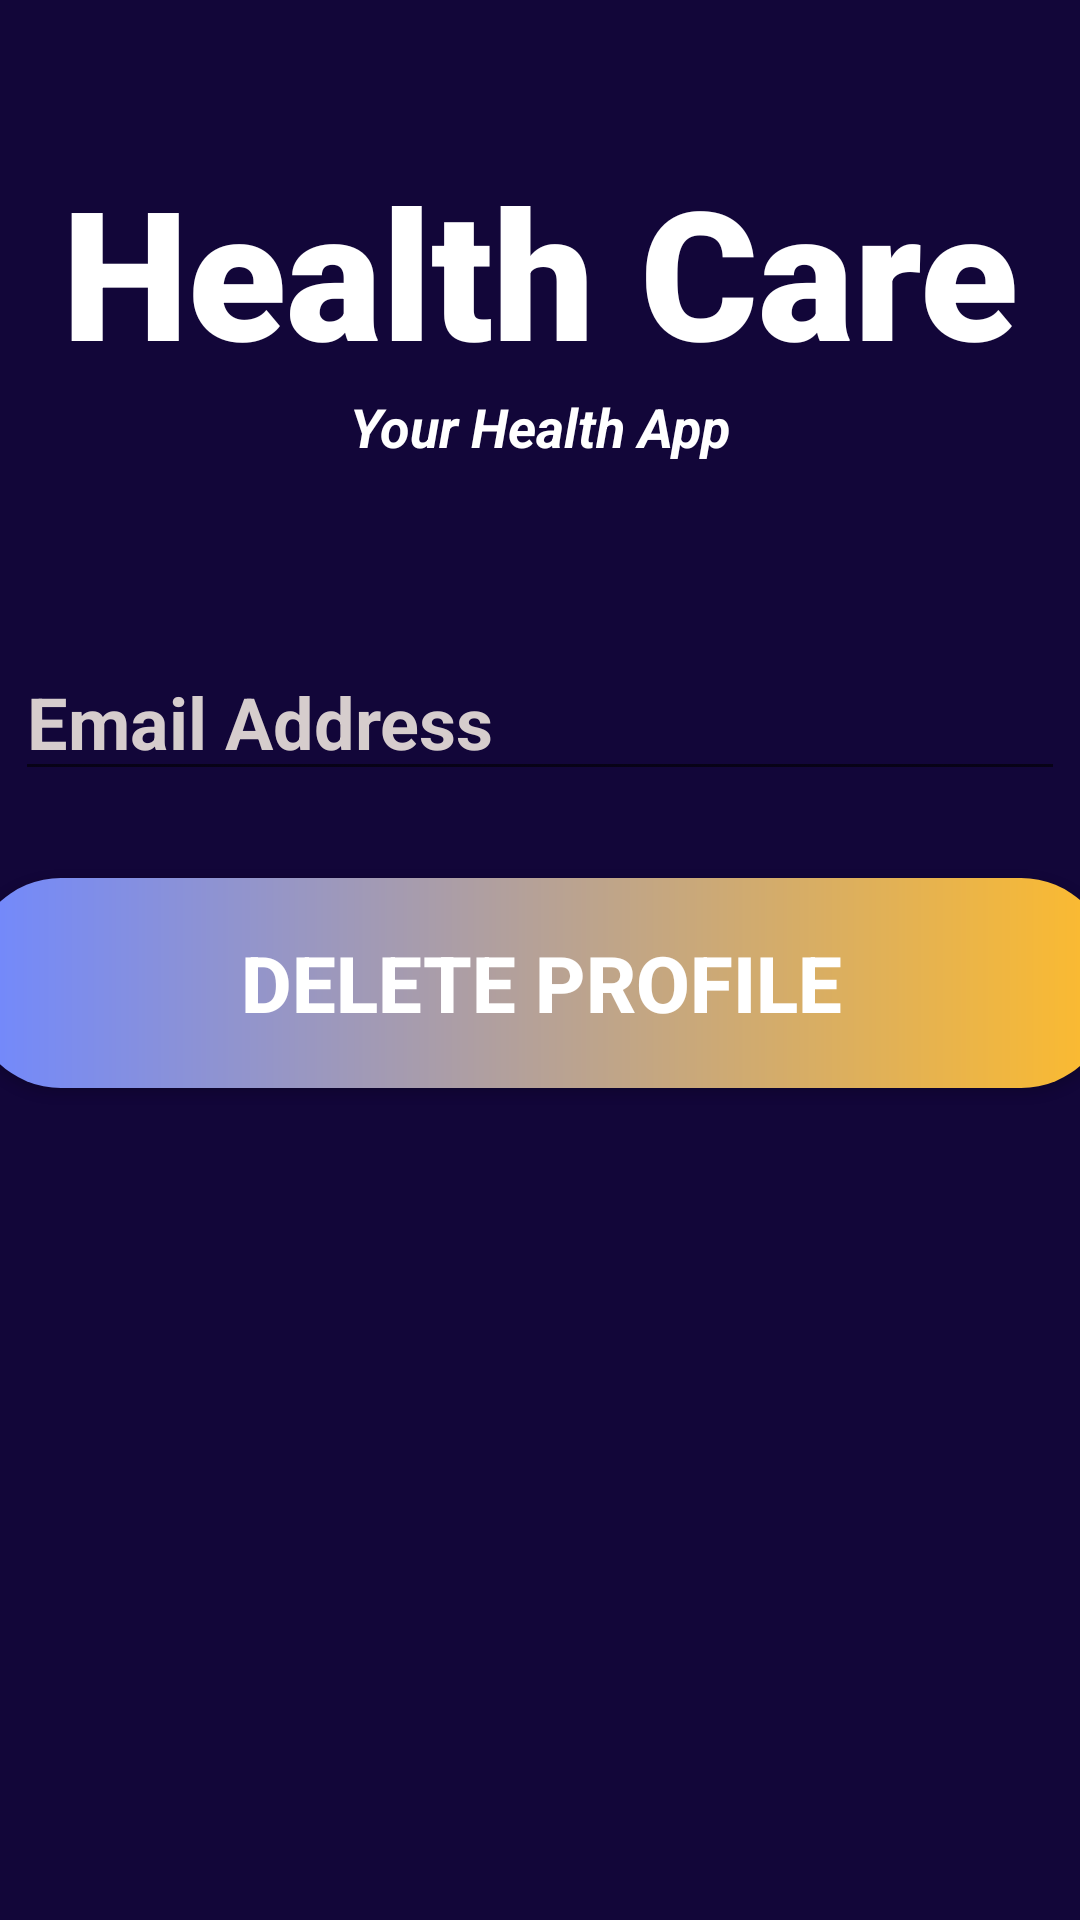

Here is an Android app screen rendered from its layout file. Give the layout XML and the strings, colors and styles it references.
<!-- AndroidManifest.xml: application theme Theme.DoctorChannelingMyApplication -->
<!-- res/layout/activity_delete_profile.xml -->
<?xml version="1.0" encoding="utf-8"?>
<androidx.constraintlayout.widget.ConstraintLayout xmlns:android="http://schemas.android.com/apk/res/android"
    xmlns:app="http://schemas.android.com/apk/res-auto"
    xmlns:tools="http://schemas.android.com/tools"
    android:layout_width="match_parent"
    android:layout_height="match_parent"
    android:background="#120639"
    tools:context=".DeleteProfile">

  <TextView
      android:id="@+id/banner"
      android:layout_width="match_parent"
      android:layout_height="wrap_content"
      android:layout_marginTop="50dp"
      android:fontFamily="sans-serif-black"
      android:text="Health Care"
      android:textAlignment="center"
      android:textColor="@color/white"
      android:textSize="60sp"
      android:textStyle="bold"
      app:layout_constraintLeft_toLeftOf="parent"
      app:layout_constraintRight_toRightOf="parent"
      app:layout_constraintTop_toTopOf="parent" />

  <TextView
      android:id="@+id/bannerDescrption"
      android:layout_width="wrap_content"
      android:layout_height="wrap_content"
      android:text="Your Health App"
      android:textAlignment="center"
      android:textColor="@color/white"
      android:textSize="18sp"
      android:textStyle="bold|italic"
      app:layout_constraintLeft_toLeftOf="parent"
      app:layout_constraintRight_toRightOf="parent"
      app:layout_constraintTop_toBottomOf="@+id/banner" />

  <ImageView
      android:id="@+id/ic_email"
      android:layout_width="25dp"
      android:layout_height="25dp"
      android:layout_centerVertical="true"
      android:background="@drawable/ic_email"
      android:contentDescription="Email"
      android:scrollbarThumbVertical="@drawable/common_google_signin_btn_icon_dark_normal_background"
      android:textColor="@color/white"
      app:layout_constraintRight_toLeftOf="@+id/Email"
      app:layout_constraintTop_toTopOf="@+id/Email" />

  <EditText
      android:id="@+id/Email"
      android:layout_width="350dp"
      android:layout_height="wrap_content"
      android:layout_marginTop="60dp"
      android:ems="10"
      android:hint="Email Address"
      android:inputType="textEmailAddress"
      android:textColor="@color/white"
      android:textColorHighlight="#E4E1E1"
      android:textColorHint="#D6CDCD"
      android:textSize="24sp"
      android:textStyle="bold"
      app:layout_constraintLeft_toLeftOf="parent"
      app:layout_constraintRight_toRightOf="parent"
      app:layout_constraintTop_toBottomOf="@+id/bannerDescrption" />

  <androidx.appcompat.widget.AppCompatButton
      android:id="@+id/deleteProfile"
      android:layout_width="380dp"
      android:layout_height="70dp"
      android:layout_marginTop="29dp"
      android:text="DELETE PROFILE"
      android:background="@drawable/custombutonto_pay"
      android:textColor="#ffffff"
      android:textSize="26sp"
      android:textStyle="bold"
      app:layout_constraintLeft_toLeftOf="parent"
      app:layout_constraintRight_toRightOf="parent"
      app:layout_constraintTop_toBottomOf="@+id/Email" />

  <ProgressBar
      android:id="@+id/progressBar"
      style="?android:attr/progressBarStyleLarge"
      android:layout_width="wrap_content"
      android:layout_height="wrap_content"
      android:layout_centerInParent="true"
      android:visibility="gone"
      app:layout_constraintBottom_toBottomOf="parent"
      app:layout_constraintHorizontal_bias="0.498"
      app:layout_constraintLeft_toLeftOf="parent"
      app:layout_constraintRight_toRightOf="parent"
      app:layout_constraintTop_toTopOf="parent"
      app:layout_constraintVertical_bias="0.59"
      tools:ignore="MissingConstraints" />
</androidx.constraintlayout.widget.ConstraintLayout>
<!-- resources referenced by this layout -->
<resources>
  <color name="white">#FFFFFF</color>
  <!-- drawable custombutonto_pay (drawable) -->
  <?xml version="1.0" encoding="utf-8"?>
  <shape xmlns:android="http://schemas.android.com/apk/res/android">
  
      <gradient android:startColor="#7088ff" android:endColor="#fdbb2d" android:type="linear"></gradient>
  
      <corners android:radius="30dp"></corners>
  
      <padding
          android:bottom="10dp"
          android:left="10dp"
          android:right="10dp"
          android:top="10dp" />
  
  </shape>
  <style name="Theme.DoctorChannelingMyApplication" parent="Theme.AppCompat.Light.DarkActionBar">
          
          <item name="colorPrimary">@color/purple_500</item>
          <item name="colorPrimaryDark">@color/purple_700</item>
          <item name="colorAccent">@color/teal_200</item>
          
      </style>
  <color name="purple_500">#FF6200EE</color>
  <color name="purple_700">#FF3700B3</color>
  <color name="teal_200">#FF03DAC5</color>
</resources>
